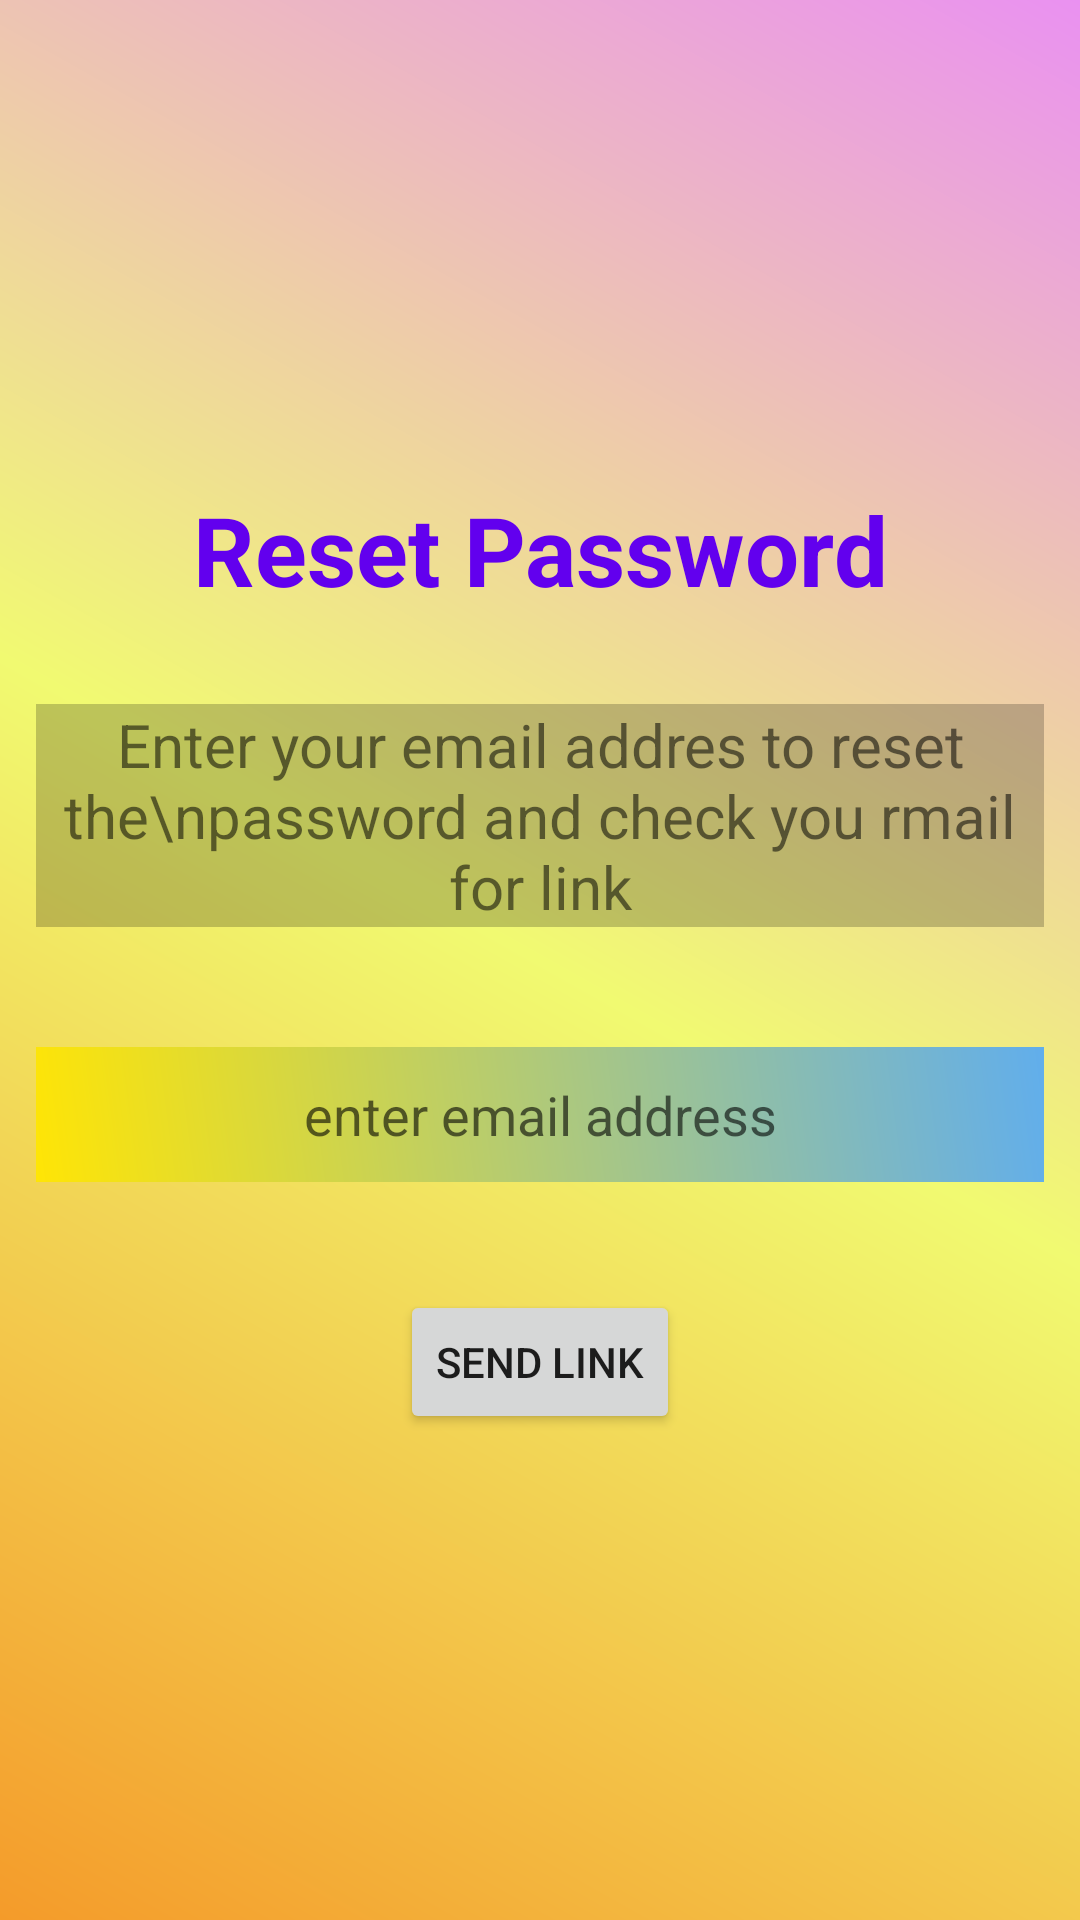

Reconstruct the res/layout file that produces this screen, plus the resources it refers to.
<!-- AndroidManifest.xml: application theme Theme.MoneyManager -->
<!-- res/layout/activity_reset_password.xml -->
<?xml version="1.0" encoding="utf-8"?>
<LinearLayout xmlns:android="http://schemas.android.com/apk/res/android"
    xmlns:app="http://schemas.android.com/apk/res-auto"
    xmlns:tools="http://schemas.android.com/tools"
    android:layout_width="match_parent"
    android:gravity="center"
    android:orientation="vertical"
    android:background="@drawable/backcolor"
    android:layout_height="match_parent"
    tools:context=".ResetPasswordActivity"
    >

    <LinearLayout
        android:layout_width="match_parent"
        android:layout_height="wrap_content"
        android:layout_gravity="center"
        android:layout_marginLeft="12sp"
        android:layout_marginRight="12sp"
        android:orientation="vertical"
        >
        <TextView
            android:id="@+id/textView4"
            android:layout_width="match_parent"
            android:layout_height="wrap_content"
            android:text="Reset Password"
            android:textAlignment="center"
            android:textColor="@color/purple_500"
            android:textSize="32dp"
            android:textStyle="bold" />
        <TextView
            android:id="@+id/textView2"
            android:layout_width="match_parent"
            android:layout_height="wrap_content"
            android:layout_marginTop="30dp"
            android:textAlignment="center"
            android:textSize="20dp"
            android:background="@color/cardview_shadow_start_color"
            android:text="Enter your email addres to reset the\npassword and check you rmail for link" />

        <EditText
            android:id="@+id/resetEmail"
            android:layout_width="match_parent"
            android:layout_height="45dp"
            android:hint="enter email address"
            android:textAlignment="center"
            android:ems="10"
            android:layout_marginTop="40dp"
            android:background="@drawable/edittext"
            android:inputType="textEmailAddress" />

        <Button
            android:id="@+id/button"
            android:layout_width="wrap_content"
            android:layout_height="wrap_content"
            android:layout_gravity="center"
            android:layout_marginTop="36dp"
            android:text="send link" />

    </LinearLayout>

</LinearLayout>
<!-- resources referenced by this layout -->
<resources>
  <!-- drawable backcolor (drawable) -->
  <?xml version="1.0" encoding="utf-8"?>
  <shape xmlns:android="http://schemas.android.com/apk/res/android">
      <gradient android:angle="45"
          android:endColor="#EA91F1"
          android:centerColor="#F1FA71"
          android:startColor="#F49B2A"
          />
  </shape>
  <!-- drawable edittext (drawable) -->
  <?xml version="1.0" encoding="utf-8"?>
  <shape xmlns:android="http://schemas.android.com/apk/res/android">
      <gradient android:angle="45"
          android:endColor="#61AEEC"
          android:startColor="#FFE505"
          />
  </shape>
  <style name="Theme.MoneyManager" parent="Theme.MaterialComponents.Light.NoActionBar">
          
          <item name="colorPrimary">@color/purple_500</item>
          <item name="colorPrimaryVariant">@color/purple_700</item>
          <item name="colorOnPrimary">@color/white</item>
          
          <item name="colorSecondary">@color/teal_200</item>
          <item name="colorSecondaryVariant">@color/teal_700</item>
          <item name="colorOnSecondary">@color/black</item>
  
          
          <item name="android:statusBarColor" tools:targetApi="l">?attr/colorPrimaryVariant</item>
          
      </style>
  <!-- not gathered from this repository: default colours our renderer supplied (Android Studio template values) -->
  <color name="purple_500">#FF6200EE</color>
  <color name="purple_700">#FF3700B3</color>
  <color name="teal_200">#FF03DAC5</color>
  <color name="teal_700">#FF018786</color>
  <color name="black">#FF000000</color>
  <color name="white">#FFFFFFFF</color>
</resources>
